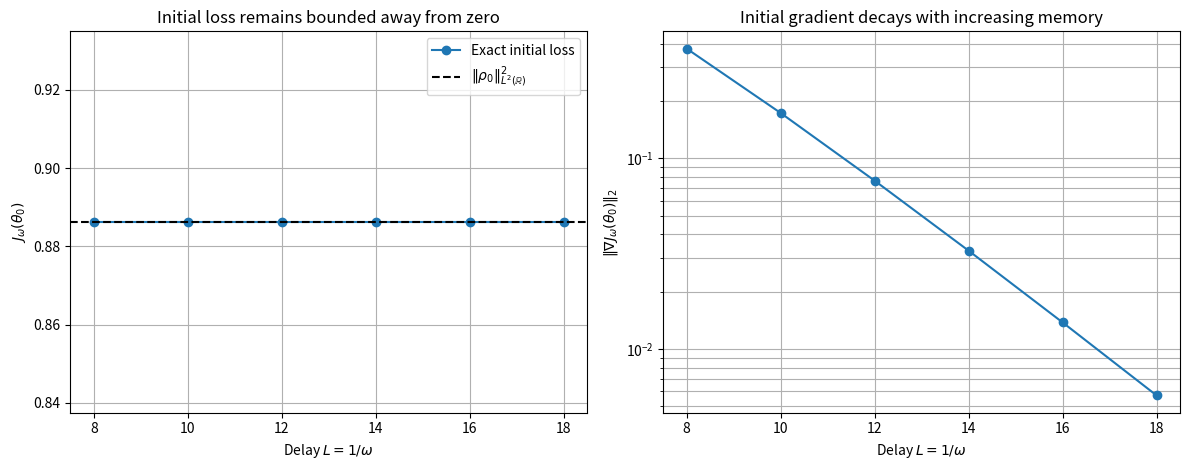
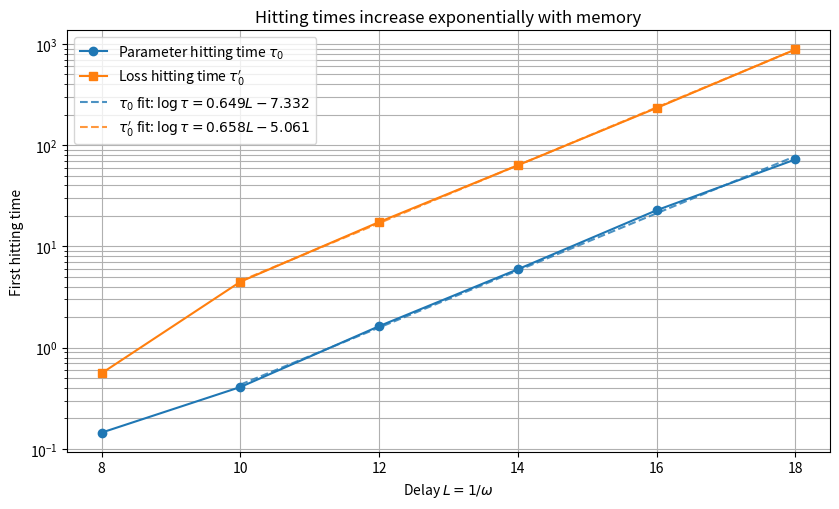
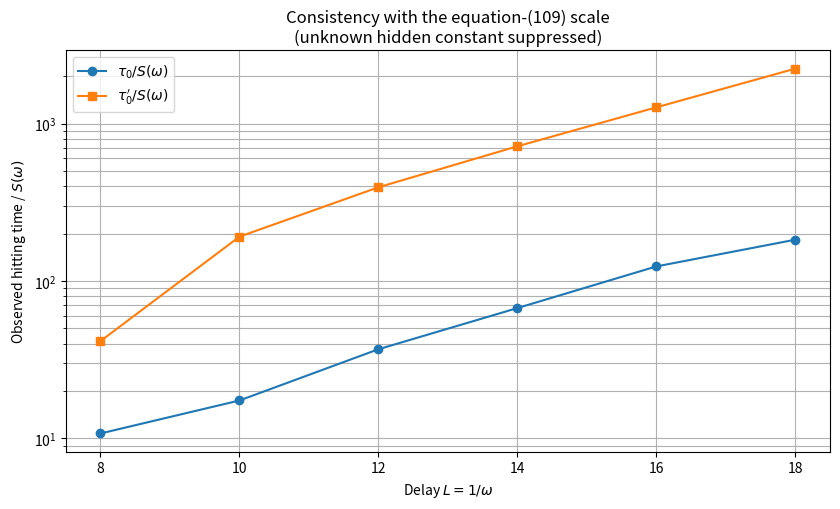
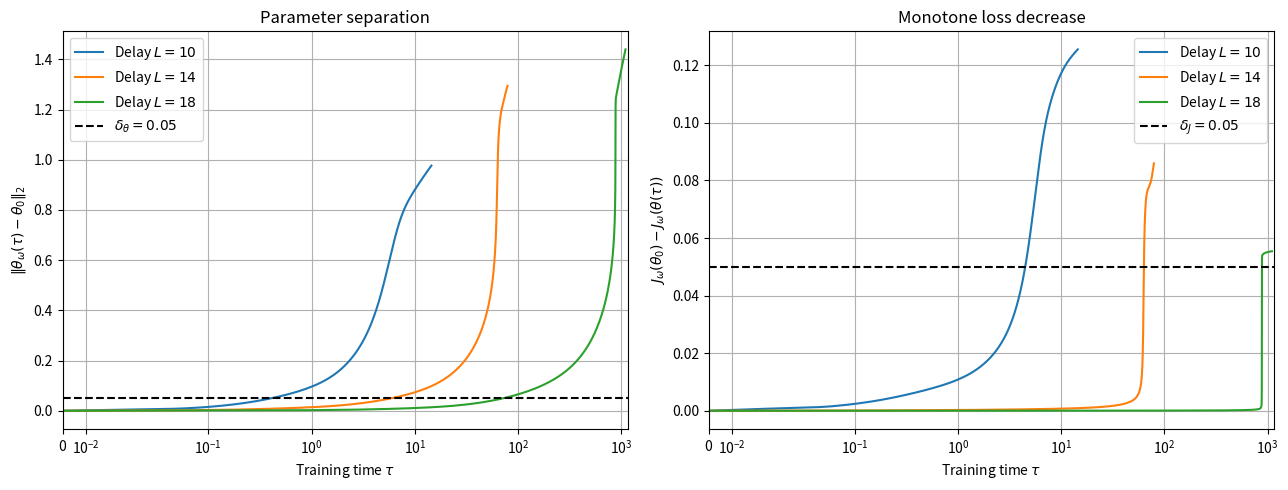

Python code for these plots, in order:
from __future__ import annotations

from dataclasses import dataclass
from math import pi, sqrt

import matplotlib.pyplot as plt
import numpy as np
from scipy.integrate import quad, solve_ivp
from scipy.special import erfc, erfcx


# ---------------------------------------------------------------------
# Experiment configuration
# ---------------------------------------------------------------------



MODEL_WIDTH = 10

SHORT_AMPLITUDE = 1.0
SHORT_RATE = 0.5

SPIKE_AMPLITUDE = 1.0
SPIKE_WIDTH = 0.5

MEMORY_LENGTHS = np.array(
    [
        8.0,
        10.0,
        12.0,
        14.0,
        16.0,
        18.0,
    ],
    dtype=float,
)

OMEGAS = 1.0 / MEMORY_LENGTHS

PARAMETER_THRESHOLD = 0.05
LOSS_THRESHOLD = 0.05

MAXIMUM_TRAINING_TIME = 5_000.0
RATE_ABORT_THRESHOLD = 1e-8

PLOT_POINTS = 1_200
FIT_MINIMUM_MEMORY_LENGTH = 10.0
PLOT_TRAJECTORY_FIGURE = True
PLOT_CONVERGENCE_FIGURE = False

ILLUSTRATIVE_DELAYS = (
    10.0,
    14.0,
    18.0,
)

ILLUSTRATIVE_POST_LOSS_FACTOR = 1.25
ILLUSTRATIVE_POST_LOSS_MINIMUM_MARGIN = 10.0

GRADIENT_CHECK_TOLERANCE = 2e-7
QUADRATURE_CHECK_TOLERANCE = 2e-9
CONVERGENCE_TOLERANCE = 2e-4


@dataclass(frozen=True)
class SolverConfiguration:
    name: str
    relative_tolerance: float
    absolute_tolerance: float
    maximum_step: float


PRIMARY_SOLVER = SolverConfiguration(
    name="primary",
    relative_tolerance=1e-9,
    absolute_tolerance=1e-11,
    maximum_step=1.0,
)

REFINED_SOLVER = SolverConfiguration(
    name="refined",
    relative_tolerance=2e-11,
    absolute_tolerance=2e-13,
    maximum_step=0.5,
)


@dataclass
class ExperimentResult:
    memory_length: float
    omega: float
    solver_configuration: SolverConfiguration
    initial_loss: float
    initial_gradient_norm: float
    parameter_hitting_time: float
    loss_hitting_time: float
    rate_abort_time: float
    stopping_time: float
    solver_status: int
    solver_message: str
    training_times: np.ndarray
    loss_history: np.ndarray
    loss_change_history: np.ndarray
    gradient_norm_history: np.ndarray
    parameter_distance_history: np.ndarray
    minimum_rate_history: np.ndarray
    final_coefficients: np.ndarray
    final_rates: np.ndarray


# ---------------------------------------------------------------------
# Model and target kernels, used only for checks and visualization
# ---------------------------------------------------------------------

def model_kernel(
    t: np.ndarray,
    coefficients: np.ndarray,
    rates: np.ndarray,
) -> np.ndarray:
    return np.exp(-np.outer(t, rates)) @ coefficients


def short_memory_target(
    t: np.ndarray,
) -> np.ndarray:
    return SHORT_AMPLITUDE * np.exp(-SHORT_RATE * t)


def delayed_memory_spike(
    t: np.ndarray,
    memory_length: float,
) -> np.ndarray:
    return SPIKE_AMPLITUDE * np.exp(
        -(
            t - memory_length
        ) ** 2
        / (2.0 * SPIKE_WIDTH ** 2)
    )


def target_kernel(
    t: np.ndarray,
    memory_length: float,
) -> np.ndarray:
    return (
        short_memory_target(t)
        + delayed_memory_spike(
            t,
            memory_length,
        )
    )


# ---------------------------------------------------------------------
# Initialization satisfying rho_hat(theta_0) == rho_bar
# ---------------------------------------------------------------------

def initial_parameters() -> tuple[np.ndarray, np.ndarray]:
    coefficients = np.zeros(
        MODEL_WIDTH,
        dtype=float,
    )

    coefficients[0] = SHORT_AMPLITUDE

    rates = np.geomspace(
        SHORT_RATE,
        4.0,
        MODEL_WIDTH,
    )

    return coefficients, rates


# ---------------------------------------------------------------------
# Exact integrals on [0, infinity)
# ---------------------------------------------------------------------

def gaussian_laplace_moments(
    rates: np.ndarray,
    memory_length: float,
) -> tuple[np.ndarray, np.ndarray]:
    r"""
    Compute the exact moments

        I_0(w)
        =
        integral_0^infinity
        exp(-w t)
        rho_0(t - memory_length)
        dt,

        I_1(w)
        =
        integral_0^infinity
        t exp(-w t)
        rho_0(t - memory_length)
        dt.

    The erfcx branch avoids overflow when the complementary-error-
    function argument is positive and exp(.) * erfc(.) would otherwise
    suffer from an avoidable large-small product.
    """
    rates = np.asarray(
        rates,
        dtype=float,
    )

    if np.any(rates <= 0.0):
        raise ValueError(
            "All decay rates must be strictly positive."
        )

    sigma = SPIKE_WIDTH

    shifted_center = (
        memory_length
        - sigma ** 2 * rates
    )

    erfc_argument = (
        -shifted_center
        / (sqrt(2.0) * sigma)
    )

    common_factor = (
        SPIKE_AMPLITUDE
        * sigma
        * sqrt(pi / 2.0)
    )

    zeroth_moment = np.empty_like(rates)

    direct_mask = erfc_argument <= 0.0
    scaled_mask = ~direct_mask

    direct_exponent = (
        -rates * memory_length
        + 0.5 * sigma ** 2 * rates ** 2
    )

    zeroth_moment[direct_mask] = (
        common_factor
        * np.exp(
            direct_exponent[direct_mask]
        )
        * erfc(
            erfc_argument[direct_mask]
        )
    )

    constant_tail_exponent = (
        -memory_length ** 2
        / (2.0 * sigma ** 2)
    )

    zeroth_moment[scaled_mask] = (
        common_factor
        * np.exp(
            constant_tail_exponent
        )
        * erfcx(
            erfc_argument[scaled_mask]
        )
    )

    boundary_term = (
        SPIKE_AMPLITUDE
        * sigma ** 2
        * np.exp(
            constant_tail_exponent
        )
    )

    first_moment = (
        shifted_center * zeroth_moment
        + boundary_term
    )

    return zeroth_moment, first_moment


def target_squared_norm(
    memory_length: float,
) -> float:
    r"""Compute ||rho_omega||^2 exactly on [0, infinity)."""
    spike_overlap_at_short_rate = (
        gaussian_laplace_moments(
            np.array(
                [SHORT_RATE],
                dtype=float,
            ),
            memory_length,
        )[0][0]
    )

    short_memory_norm = (
        SHORT_AMPLITUDE ** 2
        / (2.0 * SHORT_RATE)
    )

    cross_term = (
        2.0
        * SHORT_AMPLITUDE
        * spike_overlap_at_short_rate
    )

    spike_norm = (
        SPIKE_AMPLITUDE ** 2
        * SPIKE_WIDTH
        * sqrt(pi)
        / 2.0
        * erfc(
            -memory_length
            / SPIKE_WIDTH
        )
    )

    return float(
        short_memory_norm
        + cross_term
        + spike_norm
    )


def exact_loss_and_gradients(
    coefficients: np.ndarray,
    rates: np.ndarray,
    memory_length: float,
    squared_target_norm: float | None = None,
) -> tuple[float, np.ndarray, np.ndarray]:
    r"""
    Compute J_omega and its gradients exactly on [0, infinity).

    With

        G_ij = integral exp(-(w_i + w_j)t) dt
             = 1 / (w_i + w_j),

    the loss is

        J = a^T G a - 2 a^T b + ||rho_omega||^2.

    No time-lag truncation or numerical quadrature is used here.
    """
    coefficients = np.asarray(
        coefficients,
        dtype=float,
    )

    rates = np.asarray(
        rates,
        dtype=float,
    )

    if coefficients.shape != rates.shape:
        raise ValueError(
            "Coefficients and rates must have the same shape."
        )

    if np.any(rates <= 0.0):
        raise ValueError(
            "The exact L2 loss requires strictly positive rates."
        )

    pairwise_rates = (
        rates[:, None]
        + rates[None, :]
    )

    gram_matrix = 1.0 / pairwise_rates
    first_moment_gram_matrix = 1.0 / pairwise_rates ** 2

    (
        spike_zeroth_moment,
        spike_first_moment,
    ) = gaussian_laplace_moments(
        rates,
        memory_length,
    )

    target_zeroth_moment = (
        SHORT_AMPLITUDE
        / (rates + SHORT_RATE)
        + spike_zeroth_moment
    )

    target_first_moment = (
        SHORT_AMPLITUDE
        / (rates + SHORT_RATE) ** 2
        + spike_first_moment
    )

    if squared_target_norm is None:
        squared_target_norm = target_squared_norm(
            memory_length
        )

    loss = float(
        coefficients @ gram_matrix @ coefficients
        - 2.0
        * coefficients @ target_zeroth_moment
        + squared_target_norm
    )

    gradient_coefficients = (
        2.0
        * (
            gram_matrix @ coefficients
            - target_zeroth_moment
        )
    )

    residual_first_moment = (
        first_moment_gram_matrix @ coefficients
        - target_first_moment
    )

    gradient_rates = (
        -2.0
        * coefficients
        * residual_first_moment
    )

    return (
        loss,
        gradient_coefficients,
        gradient_rates,
    )


# ---------------------------------------------------------------------
# Mathematical self-checks
# ---------------------------------------------------------------------

def finite_difference_gradient_check() -> float:
    rng = np.random.default_rng(20260717)

    coefficients = rng.normal(
        loc=0.0,
        scale=0.2,
        size=MODEL_WIDTH,
    )

    coefficients[0] += 1.0

    rates = np.geomspace(
        0.4,
        2.5,
        MODEL_WIDTH,
    )

    memory_length = 12.0

    theta = np.concatenate(
        [
            coefficients,
            rates,
        ]
    )

    (
        _,
        gradient_coefficients,
        gradient_rates,
    ) = exact_loss_and_gradients(
        coefficients,
        rates,
        memory_length,
    )

    analytic_gradient = np.concatenate(
        [
            gradient_coefficients,
            gradient_rates,
        ]
    )

    finite_difference_gradient = np.empty_like(
        analytic_gradient
    )

    for index in range(theta.size):
        step = (
            1e-6
            * max(
                1.0,
                abs(theta[index]),
            )
        )

        theta_plus = theta.copy()
        theta_minus = theta.copy()

        theta_plus[index] += step
        theta_minus[index] -= step

        plus_loss = exact_loss_and_gradients(
            theta_plus[:MODEL_WIDTH],
            theta_plus[MODEL_WIDTH:],
            memory_length,
        )[0]

        minus_loss = exact_loss_and_gradients(
            theta_minus[:MODEL_WIDTH],
            theta_minus[MODEL_WIDTH:],
            memory_length,
        )[0]

        finite_difference_gradient[index] = (
            (plus_loss - minus_loss)
            / (2.0 * step)
        )

    relative_error = float(
        np.linalg.norm(
            analytic_gradient
            - finite_difference_gradient
        )
        / max(
            1.0,
            np.linalg.norm(analytic_gradient),
        )
    )

    if relative_error > GRADIENT_CHECK_TOLERANCE:
        raise RuntimeError(
            "Finite-difference gradient check failed: "
            f"relative error = {relative_error:.3e}."
        )

    return relative_error


def quadrature_loss_check() -> float:
    coefficients = np.array(
        [
            0.9,
            -0.15,
            0.1,
        ],
        dtype=float,
    )

    rates = np.array(
        [
            0.45,
            1.1,
            2.4,
        ],
        dtype=float,
    )

    memory_length = 10.0

    exact_loss = exact_loss_and_gradients(
        coefficients,
        rates,
        memory_length,
    )[0]

    def squared_residual(
        time_lag: float,
    ) -> float:
        time_array = np.array(
            [time_lag],
            dtype=float,
        )

        residual = (
            model_kernel(
                time_array,
                coefficients,
                rates,
            )[0]
            - target_kernel(
                time_array,
                memory_length,
            )[0]
        )

        return float(residual ** 2)

    left_spike_edge = max(
        0.0,
        memory_length - 6.0 * SPIKE_WIDTH,
    )

    right_spike_edge = (
        memory_length + 6.0 * SPIKE_WIDTH
    )

    intervals = [
        (0.0, left_spike_edge),
        (left_spike_edge, right_spike_edge),
        (right_spike_edge, np.inf),
    ]

    quadrature_loss = 0.0

    for lower_bound, upper_bound in intervals:
        if lower_bound == upper_bound:
            continue

        interval_integral, _ = quad(
            squared_residual,
            lower_bound,
            upper_bound,
            epsabs=1e-11,
            epsrel=1e-11,
            limit=500,
        )

        quadrature_loss += interval_integral

    relative_error = float(
        abs(exact_loss - quadrature_loss)
        / max(
            1.0,
            abs(exact_loss),
        )
    )

    if relative_error > QUADRATURE_CHECK_TOLERANCE:
        raise RuntimeError(
            "Infinite-domain loss check failed: "
            f"relative error = {relative_error:.3e}."
        )

    return relative_error


def initialization_check() -> float:
    coefficients, rates = initial_parameters()

    time_lags = np.linspace(
        0.0,
        25.0,
        1_000,
    )

    maximum_error = float(
        np.max(
            np.abs(
                model_kernel(
                    time_lags,
                    coefficients,
                    rates,
                )
                - short_memory_target(
                    time_lags
                )
            )
        )
    )

    if maximum_error > 1e-13:
        raise RuntimeError(
            "Initialization does not exactly represent "
            f"the short-memory target: {maximum_error:.3e}."
        )

    return maximum_error


def run_mathematical_self_checks() -> None:
    initialization_error = initialization_check()
    gradient_error = finite_difference_gradient_check()
    quadrature_error = quadrature_loss_check()

    print("\nMathematical self-checks:\n")

    print(
        "initialization error       = "
        f"{initialization_error:.3e}"
    )

    print(
        "gradient relative error    = "
        f"{gradient_error:.3e}"
    )

    print(
        "infinite-loss check error  = "
        f"{quadrature_error:.3e}"
    )


def print_baseline_setup() -> None:
    print("\nBaseline experiment setup:\n")

    print(
        "  target:    rho_omega(t) = rho_bar(t) "
        "+ rho_0(t - L),  L = 1/omega"
    )

    print(
        "  model:     rho_hat(t; theta) = "
        "sum_i a_i exp(-w_i t)"
    )

    print(
        "  loss:      J_omega(theta) = "
        "integral_0^infinity |rho_hat - rho_omega|^2 dt"
    )

    print(
        "  initial:   rho_hat(t; theta_0) = rho_bar(t)"
    )

    print(
        "  tau_0:     first time "
        "||theta(tau) - theta_0||_2 > delta_theta"
    )

    print(
        "  tau_0':    first time "
        "J(theta_0) - J(theta(tau)) > delta_J"
    )


# ---------------------------------------------------------------------
# Adaptive integration of the exact gradient flow
# ---------------------------------------------------------------------

def first_event_time(
    event_times: np.ndarray,
) -> float:
    if event_times.size == 0:
        return np.nan

    return float(event_times[0])


def solve_single_memory_length(
    memory_length: float,
    solver_configuration: SolverConfiguration,
    *,
    both_thresholds_terminal: bool = True,
    integration_end_time: float = MAXIMUM_TRAINING_TIME,
) -> ExperimentResult:
    coefficients_0, rates_0 = initial_parameters()

    theta_0 = np.concatenate(
        [
            coefficients_0,
            rates_0,
        ]
    )

    squared_target_norm = target_squared_norm(
        memory_length
    )

    def evaluate_theta(
        theta: np.ndarray,
    ) -> tuple[float, np.ndarray, np.ndarray]:
        return exact_loss_and_gradients(
            theta[:MODEL_WIDTH],
            theta[MODEL_WIDTH:],
            memory_length,
            squared_target_norm,
        )

    (
        initial_loss,
        initial_gradient_coefficients,
        initial_gradient_rates,
    ) = evaluate_theta(theta_0)

    initial_gradient_norm = float(
        np.linalg.norm(
            np.concatenate(
                [
                    initial_gradient_coefficients,
                    initial_gradient_rates,
                ]
            )
        )
    )

    def gradient_flow_right_hand_side(
        _: float,
        theta: np.ndarray,
    ) -> np.ndarray:
        (
            _,
            gradient_coefficients,
            gradient_rates,
        ) = evaluate_theta(theta)

        return -np.concatenate(
            [
                gradient_coefficients,
                gradient_rates,
            ]
        )

    def parameter_event(
        _: float,
        theta: np.ndarray,
    ) -> float:
        return float(
            np.linalg.norm(theta - theta_0)
            - PARAMETER_THRESHOLD
        )

    parameter_event.direction = 1
    parameter_event.terminal = False

    def loss_event(
        _: float,
        theta: np.ndarray,
    ) -> float:
        current_loss = evaluate_theta(theta)[0]

        return float(
            initial_loss - current_loss
            - LOSS_THRESHOLD
        )

    loss_event.direction = 1
    loss_event.terminal = False

    def both_thresholds_event(
        _: float,
        theta: np.ndarray,
    ) -> float:
        parameter_gap = (
            np.linalg.norm(theta - theta_0)
            - PARAMETER_THRESHOLD
        )

        loss_gap = (
            initial_loss
            - evaluate_theta(theta)[0]
            - LOSS_THRESHOLD
        )

        return float(
            min(
                parameter_gap,
                loss_gap,
            )
        )

    both_thresholds_event.direction = 1
    both_thresholds_event.terminal = (
        both_thresholds_terminal
    )

    def rate_abort_event(
        _: float,
        theta: np.ndarray,
    ) -> float:
        return float(
            np.min(
                theta[MODEL_WIDTH:]
            )
            - RATE_ABORT_THRESHOLD
        )

    rate_abort_event.direction = -1
    rate_abort_event.terminal = True

    solution = solve_ivp(
        gradient_flow_right_hand_side,
        t_span=(
            0.0,
            integration_end_time,
        ),
        y0=theta_0,
        method="DOP853",
        rtol=solver_configuration.relative_tolerance,
        atol=solver_configuration.absolute_tolerance,
        max_step=solver_configuration.maximum_step,
        events=(
            parameter_event,
            loss_event,
            both_thresholds_event,
            rate_abort_event,
        ),
        dense_output=True,
    )

    if not solution.success:
        raise RuntimeError(
            "Gradient-flow integration failed for "
            "Delay "
            f"L={memory_length:.1f}: {solution.message}"
        )

    parameter_hitting_time = first_event_time(
        solution.t_events[0]
    )

    loss_hitting_time = first_event_time(
        solution.t_events[1]
    )

    rate_abort_time = first_event_time(
        solution.t_events[3]
    )

    stopping_time = float(solution.t[-1])

    base_training_times = np.linspace(
        0.0,
        stopping_time,
        PLOT_POINTS,
    )

    finite_event_times = np.array(
        [
            event_time
            for event_time in (
                parameter_hitting_time,
                loss_hitting_time,
                rate_abort_time,
            )
            if np.isfinite(event_time)
        ],
        dtype=float,
    )

    training_times = np.unique(
        np.concatenate(
            [
                base_training_times,
                finite_event_times,
            ]
        )
    )

    if solution.sol is None:
        raise RuntimeError(
            "Dense ODE output is unexpectedly unavailable."
        )

    theta_history = solution.sol(
        training_times
    )

    loss_history = np.empty(
        training_times.size,
        dtype=float,
    )

    gradient_norm_history = np.empty_like(
        loss_history
    )

    parameter_distance_history = np.empty_like(
        loss_history
    )

    minimum_rate_history = np.empty_like(
        loss_history
    )

    for index in range(training_times.size):
        theta = theta_history[:, index]

        (
            loss,
            gradient_coefficients,
            gradient_rates,
        ) = evaluate_theta(theta)

        loss_history[index] = loss

        gradient_norm_history[index] = (
            np.linalg.norm(
                np.concatenate(
                    [
                        gradient_coefficients,
                        gradient_rates,
                    ]
                )
            )
        )

        parameter_distance_history[index] = (
            np.linalg.norm(theta - theta_0)
        )

        minimum_rate_history[index] = np.min(
            theta[MODEL_WIDTH:]
        )

    loss_scale = max(
        1.0,
        float(np.max(np.abs(loss_history))),
    )

    loss_monotonicity_tolerance = 10.0 * (
        solver_configuration.absolute_tolerance
        + solver_configuration.relative_tolerance
        * loss_scale
    )

    loss_increments = np.diff(loss_history)

    maximum_loss_increase = (
        float(np.max(loss_increments))
        if loss_increments.size > 0
        else 0.0
    )

    if (
        not np.all(np.isfinite(loss_history))
        or maximum_loss_increase
        > loss_monotonicity_tolerance
    ):
        raise RuntimeError(
            "Numerical loss monotonicity failed for Delay "
            f"L={memory_length:.1f}: maximum sampled increase "
            f"{maximum_loss_increase:.3e} exceeds tolerance "
            f"{loss_monotonicity_tolerance:.3e}."
        )

    loss_change_history = (
        initial_loss - loss_history
    )

    final_theta = solution.y[:, -1]

    return ExperimentResult(
        memory_length=memory_length,
        omega=1.0 / memory_length,
        solver_configuration=solver_configuration,
        initial_loss=initial_loss,
        initial_gradient_norm=initial_gradient_norm,
        parameter_hitting_time=parameter_hitting_time,
        loss_hitting_time=loss_hitting_time,
        rate_abort_time=rate_abort_time,
        stopping_time=stopping_time,
        solver_status=solution.status,
        solver_message=solution.message,
        training_times=training_times,
        loss_history=loss_history,
        loss_change_history=loss_change_history,
        gradient_norm_history=gradient_norm_history,
        parameter_distance_history=(
            parameter_distance_history
        ),
        minimum_rate_history=minimum_rate_history,
        final_coefficients=final_theta[:MODEL_WIDTH],
        final_rates=final_theta[MODEL_WIDTH:],
    )


def run_experiment(
    solver_configuration: SolverConfiguration,
) -> list[ExperimentResult]:
    results = []

    print(
        "\nRunning solver configuration "
        f"'{solver_configuration.name}':\n"
    )

    for memory_length in MEMORY_LENGTHS:
        print(
            "  solving Delay "
            f"L = {memory_length:.1f} ...",
            flush=True,
        )

        result = solve_single_memory_length(
            float(memory_length),
            solver_configuration,
        )

        results.append(result)

    return results


def run_illustrative_trajectories(
    theorem_results: list[ExperimentResult],
    solver_configuration: SolverConfiguration,
) -> list[ExperimentResult]:
    result_by_delay = {
        result.memory_length: result
        for result in theorem_results
    }

    illustrative_results = []

    print(
        "\nRunning separate illustrative trajectories "
        "without a terminal both-thresholds event:\n"
    )

    for delay in ILLUSTRATIVE_DELAYS:
        theorem_result = result_by_delay.get(delay)

        if (
            theorem_result is None
            or not np.isfinite(
                theorem_result.loss_hitting_time
            )
        ):
            raise RuntimeError(
                "Cannot construct the illustrative trajectory "
                f"for Delay L={delay:.1f} without a finite "
                "loss hitting time from the theorem run."
            )

        integration_end_time = min(
            MAXIMUM_TRAINING_TIME,
            max(
                ILLUSTRATIVE_POST_LOSS_FACTOR
                * theorem_result.loss_hitting_time,
                theorem_result.loss_hitting_time
                + ILLUSTRATIVE_POST_LOSS_MINIMUM_MARGIN,
            ),
        )

        if (
            integration_end_time
            <= theorem_result.loss_hitting_time
        ):
            raise RuntimeError(
                "The configured integration window does not "
                "extend beyond the loss hitting time for Delay "
                f"L={delay:.1f}."
            )

        print(
            "  solving illustrative Delay "
            f"L = {delay:.1f} through "
            f"tau = {integration_end_time:.6g} ...",
            flush=True,
        )

        result = solve_single_memory_length(
            delay,
            solver_configuration,
            both_thresholds_terminal=False,
            integration_end_time=integration_end_time,
        )

        if (
            not np.isfinite(result.loss_hitting_time)
            or result.stopping_time
            <= result.loss_hitting_time
        ):
            raise RuntimeError(
                "The illustrative trajectory did not extend "
                "beyond its loss hitting time for Delay "
                f"L={delay:.1f}."
            )

        illustrative_results.append(result)

    return illustrative_results


# ---------------------------------------------------------------------
# Numerical reporting and convergence study
# ---------------------------------------------------------------------

def format_hitting_time(
    hitting_time: float,
) -> str:
    if not np.isfinite(hitting_time):
        return f">{MAXIMUM_TRAINING_TIME:.0f}"

    return f"{hitting_time:.6g}"


def theorem_20_scale(
    omega: float,
    threshold: float,
) -> float:
    _, initial_rates = initial_parameters()

    initial_rate_lower_bound = float(
        np.min(initial_rates)
    )

    threshold_factor = min(
        threshold / sqrt(MODEL_WIDTH),
        np.log1p(threshold),
    )

    return float(
        omega ** 2
        * np.exp(
            initial_rate_lower_bound
            / omega
        )
        * threshold_factor
    )


def print_learned_models(
    results: list[ExperimentResult],
) -> None:
    print(
        "\nSupplementary repository output: learned "
        "finite-time models from the illustrative "
        "trajectories:\n"
    )

    print(
        "  rho_hat(t) = sum_i a_i * exp(-w_i * t)"
    )

    for result in results:
        print(
            "\nDelay "
            f"L={result.memory_length:.1f} "
            f"(omega={result.omega:.6f}, "
            f"tau={result.stopping_time:.6g}):"
        )

        print(
            f"  final loss          = "
            f"{result.loss_history[-1]:.10e}"
        )

        print(
            f"  final loss decrease = "
            f"{result.loss_change_history[-1]:.10e}"
        )

        print(
            "    i          a_i                 w_i"
        )

        for index, (coefficient, rate) in enumerate(
            zip(
                result.final_coefficients,
                result.final_rates,
                strict=True,
            ),
            start=1,
        ):
            print(
                f"  {index:3d}  "
                f"{coefficient: .12e}  "
                f"{rate: .12e}"
            )


def print_numerical_summary(
    results: list[ExperimentResult],
) -> None:
    print("\nCompact baseline-results table:\n")

    print(
        "1/omega     J(theta_0)      "
        "||grad J(theta_0)||       tau_0        tau_0'"
    )

    for result in results:
        print(
            f"{result.memory_length:5.1f}  "
            f"{result.initial_loss:16.8e}  "
            f"{result.initial_gradient_norm:21.8e}  "
            f"{format_hitting_time(result.parameter_hitting_time):>11}  "
            f"{format_hitting_time(result.loss_hitting_time):>12}"
        )

    print("\nScaling diagnostic for equation (109):\n")

    print(
        "Delay L          tau_0 / S_theta    "
        "tau_0' / S_J"
    )

    for result in results:
        parameter_scale = theorem_20_scale(
            result.omega,
            PARAMETER_THRESHOLD,
        )

        loss_scale = theorem_20_scale(
            result.omega,
            LOSS_THRESHOLD,
        )

        parameter_ratio = (
            result.parameter_hitting_time
            / parameter_scale
            if np.isfinite(
                result.parameter_hitting_time
            )
            else np.nan
        )

        loss_ratio = (
            result.loss_hitting_time
            / loss_scale
            if np.isfinite(
                result.loss_hitting_time
            )
            else np.nan
        )

        print(
            f"{result.memory_length:5.1f}  "
            f"{parameter_ratio:28.8e}  "
            f"{loss_ratio:22.8e}"
        )

    print(
        "\nThe equation-(109) ratios are consistency "
        "diagnostics with an unknown hidden constant; "
        "no ordering between the two hitting times is "
        "inferred."
    )

    aborted_results = [
        result
        for result in results
        if np.isfinite(result.rate_abort_time)
    ]

    if aborted_results:
        print(
            "\nWARNING: At least one trajectory approached "
            "the boundary w_i=0 before completing both "
            "hitting-time measurements."
        )


def relative_time_difference(
    primary_time: float,
    refined_time: float,
) -> float:
    if not (
        np.isfinite(primary_time)
        and np.isfinite(refined_time)
    ):
        return np.nan

    return float(
        abs(primary_time - refined_time)
        / max(
            1.0,
            abs(refined_time),
        )
    )


def compare_solver_configurations(
    primary_results: list[ExperimentResult],
    refined_results: list[ExperimentResult],
) -> tuple[np.ndarray, np.ndarray]:
    if len(primary_results) != len(refined_results):
        raise ValueError(
            "Solver result lists have different lengths."
        )

    parameter_differences = []
    loss_differences = []

    print("\nAdaptive-solver convergence study:\n")

    print(
        "Delay L    relative tau_theta error    "
        "relative tau_loss error"
    )

    for primary, refined in zip(
        primary_results,
        refined_results,
        strict=True,
    ):
        if primary.memory_length != refined.memory_length:
            raise ValueError(
                "Mismatched memory lengths in convergence study."
            )

        parameter_difference = relative_time_difference(
            primary.parameter_hitting_time,
            refined.parameter_hitting_time,
        )

        loss_difference = relative_time_difference(
            primary.loss_hitting_time,
            refined.loss_hitting_time,
        )

        parameter_differences.append(
            parameter_difference
        )

        loss_differences.append(
            loss_difference
        )

        print(
            f"{primary.memory_length:5.1f}  "
            f"{parameter_difference:28.8e}  "
            f"{loss_difference:23.8e}"
        )

    parameter_differences_array = np.asarray(
        parameter_differences,
        dtype=float,
    )

    loss_differences_array = np.asarray(
        loss_differences,
        dtype=float,
    )

    finite_differences = np.concatenate(
        [
            parameter_differences_array[
                np.isfinite(parameter_differences_array)
            ],
            loss_differences_array[
                np.isfinite(loss_differences_array)
            ],
        ]
    )

    if (
        finite_differences.size > 0
        and np.max(finite_differences)
        > CONVERGENCE_TOLERANCE
    ):
        raise RuntimeError(
            "Hitting times did not pass the refined-solver "
            "convergence check: maximum relative difference "
            f"= {np.max(finite_differences):.3e}."
        )

    return (
        parameter_differences_array,
        loss_differences_array,
    )


# ---------------------------------------------------------------------
# Plotting
# ---------------------------------------------------------------------

def add_exponential_fit(
    axis: plt.Axes,
    memory_lengths: np.ndarray,
    hitting_times: np.ndarray,
    color: str,
    label: str,
) -> float:
    fit_mask = (
        np.isfinite(hitting_times)
        & (
            memory_lengths
            >= FIT_MINIMUM_MEMORY_LENGTH
        )
    )

    if np.sum(fit_mask) < 2:
        return np.nan

    slope, intercept = np.polyfit(
        memory_lengths[fit_mask],
        np.log(hitting_times[fit_mask]),
        deg=1,
    )

    fitted_lengths = np.linspace(
        np.min(memory_lengths[fit_mask]),
        np.max(memory_lengths[fit_mask]),
        200,
    )

    fitted_times = np.exp(
        slope * fitted_lengths
        + intercept
    )

    axis.plot(
        fitted_lengths,
        fitted_times,
        color=color,
        linestyle="--",
        alpha=0.8,
        label=(
            f"{label} fit: "
            rf"$\log \tau = {slope:.3f}L"
            rf"{intercept:+.3f}$"
        ),
    )

    return float(slope)


def add_hitting_time_data(
    axis: plt.Axes,
    results: list[ExperimentResult],
    attribute: str,
    color: str,
    marker: str,
    label: str,
) -> None:
    memory_lengths = np.array(
        [
            result.memory_length
            for result in results
        ],
        dtype=float,
    )

    hitting_times = np.array(
        [
            getattr(result, attribute)
            for result in results
        ],
        dtype=float,
    )

    observed_mask = np.isfinite(
        hitting_times
    )

    if np.any(observed_mask):
        axis.plot(
            memory_lengths[observed_mask],
            hitting_times[observed_mask],
            color=color,
            marker=marker,
            label=label,
        )

    censored_mask = np.array(
        [
            not np.isfinite(hitting_time)
            and not np.isfinite(
                result.rate_abort_time
            )
            for hitting_time, result in zip(
                hitting_times,
                results,
                strict=True,
            )
        ],
        dtype=bool,
    )

    if np.any(censored_mask):
        lower_bounds = np.array(
            [
                result.stopping_time
                for result, censored in zip(
                    results,
                    censored_mask,
                    strict=True,
                )
                if censored
            ],
            dtype=float,
        )

        axis.errorbar(
            memory_lengths[censored_mask],
            lower_bounds,
            yerr=0.12 * lower_bounds,
            lolims=True,
            color=color,
            fmt=marker,
            linestyle="none",
            label=f"{label}: lower bound",
        )

    aborted_mask = np.array(
        [
            not np.isfinite(hitting_time)
            and np.isfinite(
                result.rate_abort_time
            )
            for hitting_time, result in zip(
                hitting_times,
                results,
                strict=True,
            )
        ],
        dtype=bool,
    )

    if np.any(aborted_mask):
        abort_times = np.array(
            [
                result.rate_abort_time
                for result, aborted in zip(
                    results,
                    aborted_mask,
                    strict=True,
                )
                if aborted
            ],
            dtype=float,
        )

        axis.scatter(
            memory_lengths[aborted_mask],
            abort_times,
            color=color,
            marker="x",
            s=70,
            label=f"{label}: rate-boundary abort",
        )


def plot_initial_diagnostics(
    results: list[ExperimentResult],
) -> None:
    memory_lengths = np.array(
        [
            result.memory_length
            for result in results
        ],
        dtype=float,
    )

    initial_losses = np.array(
        [
            result.initial_loss
            for result in results
        ],
        dtype=float,
    )

    initial_gradient_norms = np.array(
        [
            result.initial_gradient_norm
            for result in results
        ],
        dtype=float,
    )

    figure, axes = plt.subplots(
        1,
        2,
        figsize=(12, 4.8),
    )

    axes[0].plot(
        memory_lengths,
        initial_losses,
        marker="o",
        label="Exact initial loss",
    )

    full_line_spike_squared_norm = (
        SPIKE_AMPLITUDE ** 2
        * SPIKE_WIDTH
        * sqrt(pi)
    )

    axes[0].axhline(
        full_line_spike_squared_norm,
        color="black",
        linestyle="--",
        label=(
            r"$\|\rho_0\|_{L^2(\mathbb{R})}^2$"
        ),
    )

    axes[0].set_xlabel(
        r"Delay $L=1/\omega$"
    )

    axes[0].set_ylabel(
        r"$J_\omega(\theta_0)$"
    )

    axes[0].set_title(
        "Initial loss remains bounded away from zero"
    )

    axes[0].grid(True)
    axes[0].legend()

    axes[1].semilogy(
        memory_lengths,
        initial_gradient_norms,
        marker="o",
    )

    axes[1].set_xlabel(
        r"Delay $L=1/\omega$"
    )

    axes[1].set_ylabel(
        r"$\|\nabla J_\omega(\theta_0)\|_2$"
    )

    axes[1].set_title(
        "Initial gradient decays with increasing memory"
    )

    axes[1].grid(
        True,
        which="both",
    )

    figure.tight_layout()


def plot_hitting_time_diagnostics(
    results: list[ExperimentResult],
) -> None:
    memory_lengths = np.array(
        [
            result.memory_length
            for result in results
        ],
        dtype=float,
    )

    parameter_hitting_times = np.array(
        [
            result.parameter_hitting_time
            for result in results
        ],
        dtype=float,
    )

    loss_hitting_times = np.array(
        [
            result.loss_hitting_time
            for result in results
        ],
        dtype=float,
    )

    figure, axis = plt.subplots(
        figsize=(8.5, 5.2),
    )

    add_hitting_time_data(
        axis,
        results,
        "parameter_hitting_time",
        "tab:blue",
        "o",
        r"Parameter hitting time $\tau_0$",
    )

    add_hitting_time_data(
        axis,
        results,
        "loss_hitting_time",
        "tab:orange",
        "s",
        r"Loss hitting time $\tau_0'$",
    )

    add_exponential_fit(
        axis,
        memory_lengths,
        parameter_hitting_times,
        "tab:blue",
        r"$\tau_0$",
    )

    add_exponential_fit(
        axis,
        memory_lengths,
        loss_hitting_times,
        "tab:orange",
        r"$\tau_0'$",
    )

    axis.set_yscale("log")

    axis.set_xlabel(
        r"Delay $L=1/\omega$"
    )

    axis.set_ylabel(
        "First hitting time"
    )

    axis.set_title(
        "Hitting times increase exponentially with memory"
    )

    axis.grid(
        True,
        which="both",
    )

    axis.legend()

    figure.tight_layout()


def plot_theorem_scale_diagnostic(
    results: list[ExperimentResult],
) -> None:
    memory_lengths = np.array(
        [
            result.memory_length
            for result in results
        ],
        dtype=float,
    )

    parameter_hitting_times = np.array(
        [
            result.parameter_hitting_time
            for result in results
        ],
        dtype=float,
    )

    loss_hitting_times = np.array(
        [
            result.loss_hitting_time
            for result in results
        ],
        dtype=float,
    )

    parameter_scales = np.array(
        [
            theorem_20_scale(
                result.omega,
                PARAMETER_THRESHOLD,
            )
            for result in results
        ],
        dtype=float,
    )

    loss_scales = np.array(
        [
            theorem_20_scale(
                result.omega,
                LOSS_THRESHOLD,
            )
            for result in results
        ],
        dtype=float,
    )

    parameter_mask = np.isfinite(
        parameter_hitting_times
    )

    loss_mask = np.isfinite(
        loss_hitting_times
    )

    figure, axis = plt.subplots(
        figsize=(8.5, 5.2),
    )

    axis.semilogy(
        memory_lengths[parameter_mask],
        (
            parameter_hitting_times[parameter_mask]
            / parameter_scales[parameter_mask]
        ),
        marker="o",
        label=r"$\tau_0 / S(\omega)$",
    )

    axis.semilogy(
        memory_lengths[loss_mask],
        (
            loss_hitting_times[loss_mask]
            / loss_scales[loss_mask]
        ),
        marker="s",
        label=r"$\tau_0' / S(\omega)$",
    )

    axis.set_xlabel(
        r"Delay $L=1/\omega$"
    )

    axis.set_ylabel(
        r"Observed hitting time / $S(\omega)$"
    )

    axis.set_title(
        "Consistency with the equation-(109) scale\n"
        "(unknown hidden constant suppressed)"
    )

    axis.grid(
        True,
        which="both",
    )

    axis.legend()

    figure.tight_layout()


def plot_selected_trajectories(
    results: list[ExperimentResult],
) -> None:
    selected_lengths = set(ILLUSTRATIVE_DELAYS)

    selected_results = [
        result
        for result in results
        if result.memory_length in selected_lengths
    ]

    figure, axes = plt.subplots(
        1,
        2,
        figsize=(13, 5),
    )

    for result in selected_results:
        label = (
            rf"Delay $L={result.memory_length:.0f}$"
        )

        axes[0].plot(
            result.training_times,
            result.parameter_distance_history,
            label=label,
        )

        axes[1].plot(
            result.training_times,
            result.loss_change_history,
            label=label,
        )

    axes[0].axhline(
        PARAMETER_THRESHOLD,
        color="black",
        linestyle="--",
        label=rf"$\delta_\theta={PARAMETER_THRESHOLD}$",
    )

    axes[1].axhline(
        LOSS_THRESHOLD,
        color="black",
        linestyle="--",
        label=rf"$\delta_J={LOSS_THRESHOLD}$",
    )

    for axis in axes:
        axis.set_xscale(
            "symlog",
            linthresh=0.05,
        )

        axis.set_xlim(
            left=0.0,
        )

        axis.set_xlabel(
            r"Training time $\tau$"
        )

        axis.grid(
            True,
            which="both",
        )

        axis.legend()

    axes[0].set_ylabel(
        r"$\|\theta_\omega(\tau)-\theta_0\|_2$"
    )

    axes[0].set_title(
        "Parameter separation"
    )

    axes[1].set_ylabel(
        r"$J_\omega(\theta_0)-J_\omega(\theta(\tau))$"
    )

    axes[1].set_title(
        "Monotone loss decrease"
    )

    figure.tight_layout()


def plot_convergence_study(
    parameter_differences: np.ndarray,
    loss_differences: np.ndarray,
) -> None:
    positive_floor = 1e-16

    plt.figure(
        figsize=(8, 5),
    )

    parameter_mask = np.isfinite(
        parameter_differences
    )

    loss_mask = np.isfinite(
        loss_differences
    )

    plt.semilogy(
        MEMORY_LENGTHS[parameter_mask],
        np.maximum(
            parameter_differences[parameter_mask],
            positive_floor,
        ),
        marker="o",
        label="Parameter hitting-time difference",
    )

    plt.semilogy(
        MEMORY_LENGTHS[loss_mask],
        np.maximum(
            loss_differences[loss_mask],
            positive_floor,
        ),
        marker="s",
        label="Loss hitting-time difference",
    )

    plt.axhline(
        CONVERGENCE_TOLERANCE,
        color="black",
        linestyle="--",
        label="Required tolerance",
    )

    plt.xlabel(
        r"Delay $L=1/\omega$"
    )

    plt.ylabel(
        "Relative primary/refined difference"
    )

    plt.title(
        "Adaptive-solver convergence check"
    )

    plt.grid(
        True,
        which="both",
    )

    plt.legend()
    plt.tight_layout()


# ---------------------------------------------------------------------
# Main experiment
# ---------------------------------------------------------------------

def main() -> None:
    print(
        "\nDelay parameterization: L=1/omega. Therefore "
        "omega -> 0+ is equivalent to L -> infinity."
    )

    print_baseline_setup()

    if PARAMETER_THRESHOLD != LOSS_THRESHOLD:
        print(
            "Note: Theorem 20 uses the same delta for both "
            "hitting-time definitions; the current thresholds differ."
        )

    run_mathematical_self_checks()

    primary_results = run_experiment(
        PRIMARY_SOLVER
    )

    refined_results = run_experiment(
        REFINED_SOLVER
    )

    print_numerical_summary(
        primary_results
    )

    (
        parameter_differences,
        loss_differences,
    ) = compare_solver_configurations(
        primary_results,
        refined_results,
    )

    illustrative_results = run_illustrative_trajectories(
        primary_results,
        PRIMARY_SOLVER,
    )

    print_learned_models(
        illustrative_results
    )

    plot_initial_diagnostics(
        primary_results
    )

    plot_hitting_time_diagnostics(
        primary_results
    )

    plot_theorem_scale_diagnostic(
        primary_results
    )

    if PLOT_TRAJECTORY_FIGURE:
        plot_selected_trajectories(
            illustrative_results
        )

    if PLOT_CONVERGENCE_FIGURE:
        plot_convergence_study(
            parameter_differences,
            loss_differences,
        )

    plt.show()


if __name__ == "__main__":
    main()
